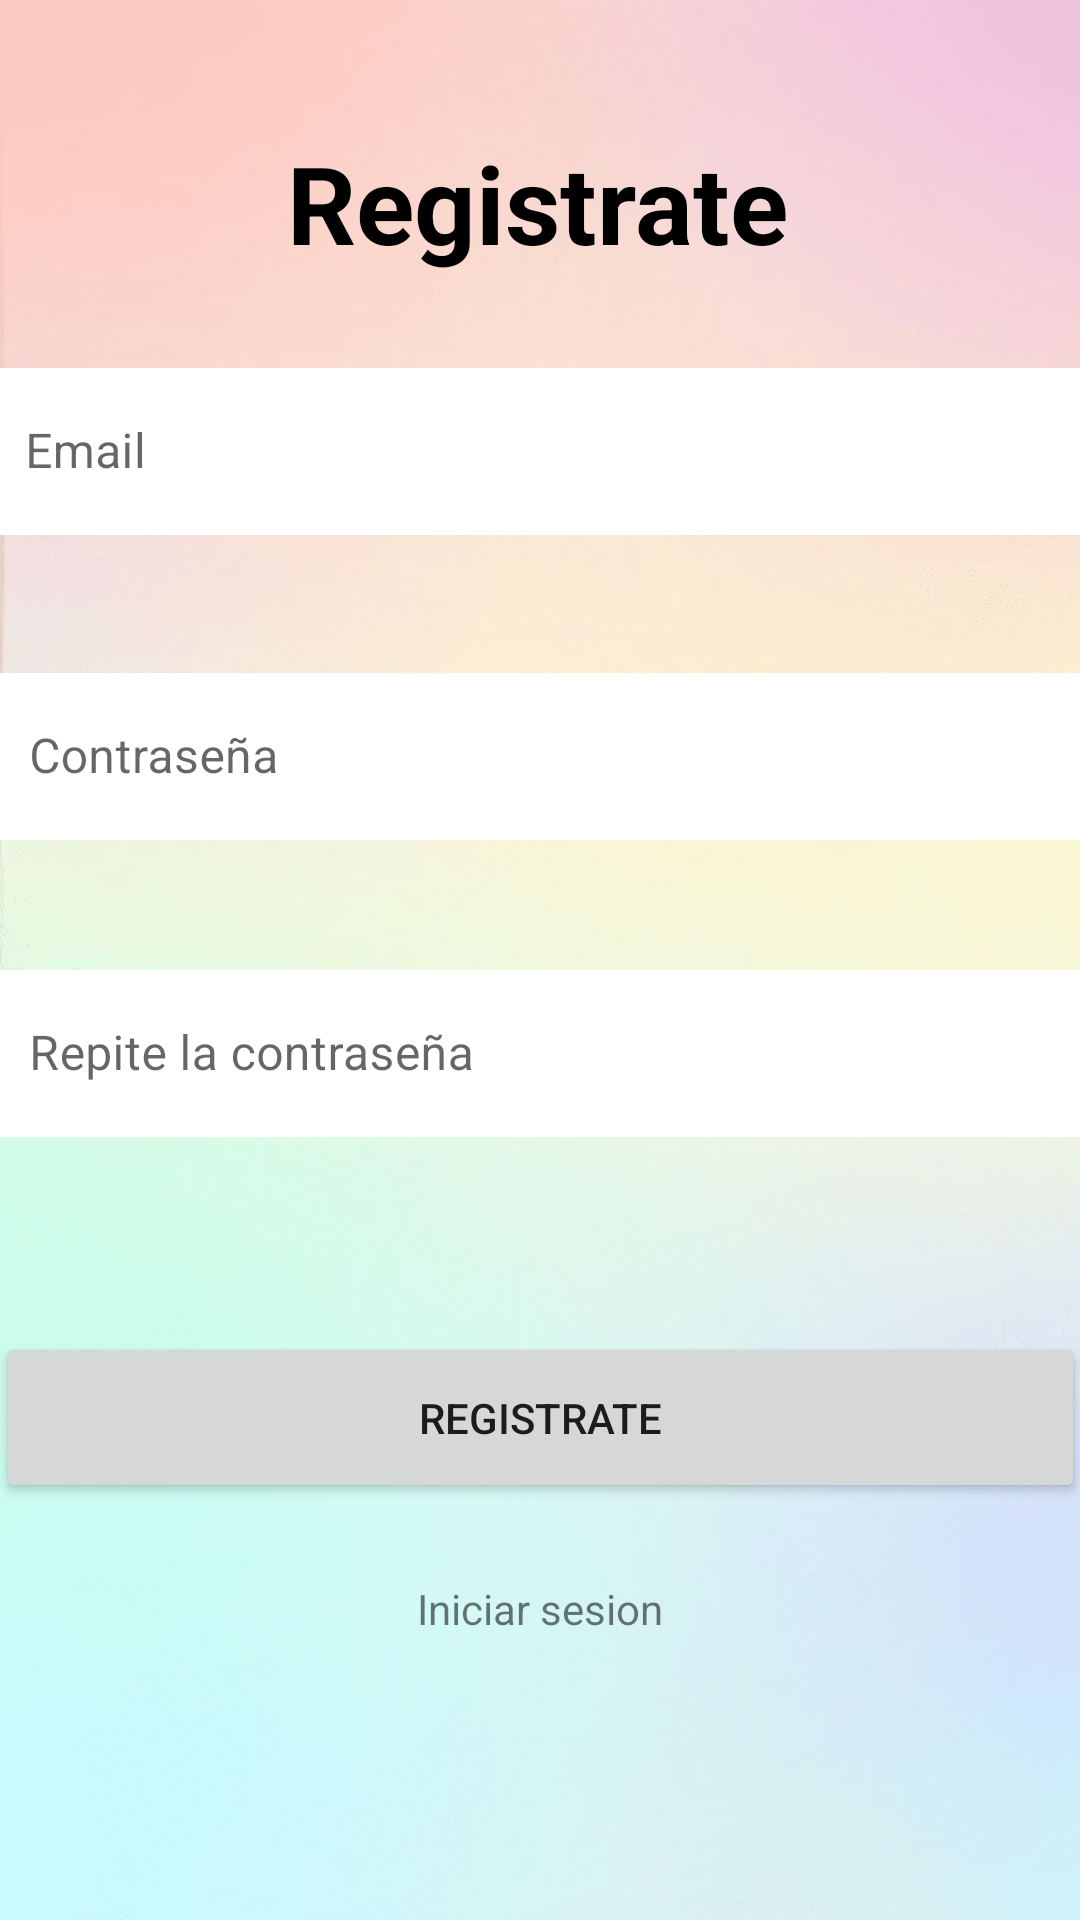

Android layout source for this screen:
<!-- AndroidManifest.xml: application theme Theme.NereChat -->
<!-- res/layout/activity_crear_cuenta.xml -->
<?xml version="1.0" encoding="utf-8"?>
<androidx.constraintlayout.widget.ConstraintLayout xmlns:android="http://schemas.android.com/apk/res/android"
    xmlns:app="http://schemas.android.com/apk/res-auto"
    xmlns:tools="http://schemas.android.com/tools"
    android:layout_width="match_parent"
    android:layout_height="match_parent"
    android:background="@mipmap/fondologin"
    tools:context=".CrearCuentaActivity">

    <TextView
        android:id="@+id/textViewRegistrar"
        android:layout_width="wrap_content"
        android:layout_height="wrap_content"
        android:text="Registrate"
        android:textColor="#000000"
        android:textColorLink="#FFFFFF"
        android:textSize="36sp"
        android:textStyle="bold"
        app:layout_constraintBottom_toBottomOf="parent"
        app:layout_constraintEnd_toEndOf="parent"
        app:layout_constraintHorizontal_bias="0.497"
        app:layout_constraintStart_toStartOf="parent"
        app:layout_constraintTop_toTopOf="parent"
        app:layout_constraintVertical_bias="0.073" />

    <com.google.android.material.textfield.TextInputLayout
        android:id="@+id/inputLCrearEmail"
        style="@style/Widget.MaterialComponents.TextInputLayout.OutlinedBox"
        android:layout_width="377dp"
        android:layout_height="100dp"
        android:layout_marginTop="8dp"
        app:layout_constraintBottom_toBottomOf="parent"
        app:layout_constraintEnd_toEndOf="parent"
        app:layout_constraintHorizontal_bias="0.488"
        app:layout_constraintStart_toStartOf="parent"
        app:layout_constraintTop_toBottomOf="@+id/textViewRegistrar"
        app:layout_constraintVertical_bias="0.04">

        <com.google.android.material.textfield.TextInputEditText
            android:id="@+id/inputCrearEmail"
            android:layout_width="match_parent"
            android:layout_height="wrap_content"
            android:background="#FFFFFF"
            android:hint="Email"
            android:inputType="textEmailAddress"
            android:textColorHint="#000000" />
    </com.google.android.material.textfield.TextInputLayout>

    <com.google.android.material.textfield.TextInputLayout
        android:id="@+id/inputLCrearPass"
        style="@style/Widget.MaterialComponents.TextInputLayout.OutlinedBox"
        android:layout_width="374dp"
        android:layout_height="97dp"
        android:layout_marginTop="8dp"
        app:layout_constraintBottom_toBottomOf="parent"
        app:layout_constraintEnd_toEndOf="parent"
        app:layout_constraintHorizontal_bias="0.488"
        app:layout_constraintStart_toStartOf="parent"
        app:layout_constraintTop_toBottomOf="@+id/textViewRegistrar"
        app:layout_constraintVertical_bias="0.269">

        <com.google.android.material.textfield.TextInputEditText
            android:id="@+id/inputCrearPass"
            android:layout_width="match_parent"
            android:layout_height="wrap_content"
            android:background="#FFFFFF"
            android:hint="Contraseña"
            android:inputType="textPassword"
            android:textColorHint="#000000" />
    </com.google.android.material.textfield.TextInputLayout>


    <com.google.android.material.textfield.TextInputLayout
        android:id="@+id/inputLCrearRepPass"
        style="@style/Widget.MaterialComponents.TextInputLayout.OutlinedBox"
        android:layout_width="374dp"
        android:layout_height="101dp"
        android:layout_marginTop="8dp"
        app:layout_constraintBottom_toBottomOf="parent"
        app:layout_constraintEnd_toEndOf="parent"
        app:layout_constraintHorizontal_bias="0.486"
        app:layout_constraintStart_toStartOf="parent"
        app:layout_constraintTop_toBottomOf="@+id/textViewRegistrar"
        app:layout_constraintVertical_bias="0.497">

        <com.google.android.material.textfield.TextInputEditText
            android:id="@+id/inputCrearRepPass"
            android:layout_width="match_parent"
            android:layout_height="wrap_content"
            android:background="#FFFFFF"
            android:hint="Repite la contraseña"
            android:inputType="textPassword"
            android:textColorHint="#000000" />
    </com.google.android.material.textfield.TextInputLayout>

    <Button
        android:id="@+id/btn_crearCuenta"
        android:layout_width="363dp"
        android:layout_height="57dp"
        android:onClick="registrar"
        android:text="Registrate"
        app:layout_constraintBottom_toBottomOf="parent"
        app:layout_constraintEnd_toEndOf="parent"
        app:layout_constraintHorizontal_bias="0.666"
        app:layout_constraintStart_toStartOf="parent"
        app:layout_constraintTop_toBottomOf="@+id/inputLCrearPass"
        app:layout_constraintVertical_bias="0.48" />

    <TextView
        android:id="@+id/text_iniciarSesion"
        android:layout_width="wrap_content"
        android:layout_height="wrap_content"
        android:text="Iniciar sesion"
        app:layout_constraintBottom_toBottomOf="parent"
        app:layout_constraintEnd_toEndOf="parent"
        app:layout_constraintStart_toStartOf="parent"
        app:layout_constraintTop_toBottomOf="@+id/btn_crearCuenta"
        app:layout_constraintVertical_bias="0.215" />

</androidx.constraintlayout.widget.ConstraintLayout>
<!-- resources referenced by this layout -->
<resources>
  <!-- mipmap fondologin: png bitmap (mipmap-mdpi, 222038 bytes) -->
  <style name="Theme.NereChat" parent="Theme.MaterialComponents.DayNight.DarkActionBar">
          
          <item name="colorPrimary">@color/purple_500</item>
          <item name="colorPrimaryVariant">@color/purple_700</item>
          <item name="colorOnPrimary">@color/white</item>
          
          <item name="colorSecondary">@color/teal_200</item>
          <item name="colorSecondaryVariant">@color/teal_700</item>
          <item name="colorOnSecondary">@color/black</item>
          
          
          <item name="android:statusBarColor" tools:targetApi="l">?attr/colorPrimaryVariant</item>
          
      </style>
  <color name="purple_500">#FF6200EE</color>
  <color name="purple_700">#FF3700B3</color>
  <color name="white">#FFFFFFFF</color>
  <color name="teal_200">#FF03DAC5</color>
  <color name="teal_700">#FF018786</color>
  <color name="black">#FF000000</color>
</resources>
